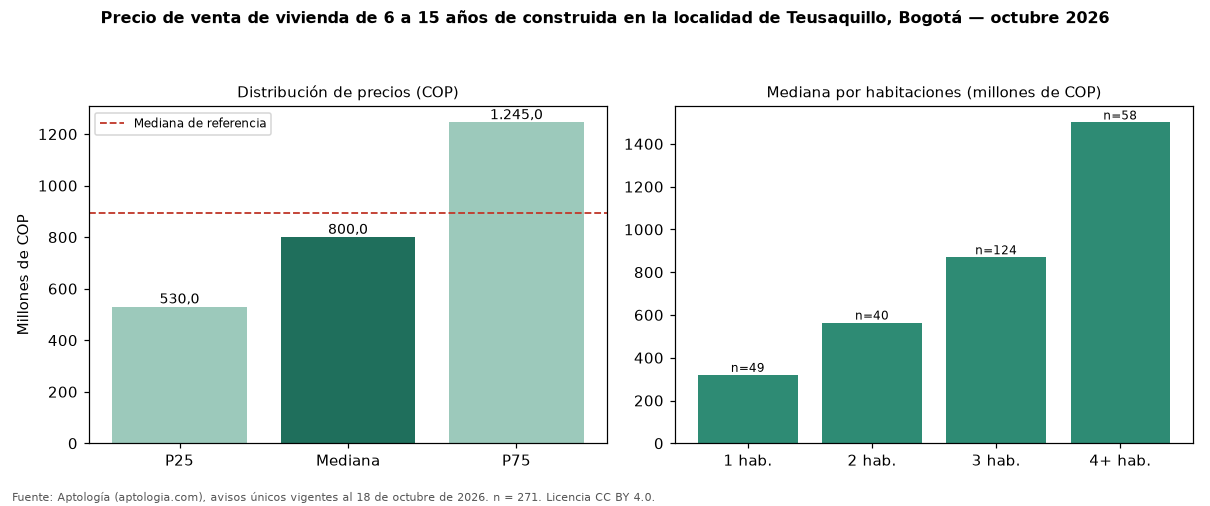

Data behind this chart, as committed beside it:
seccion, metrica, valor_cop, n
precio, p25, 530000000, 271
precio, mediana, 800000000, 271
precio, p75, 1245000000, 271
cop_por_m2, p25, 7310414, 271
cop_por_m2, mediana, 8810043, 271
cop_por_m2, p75, 10073556, 271
area, area_mediana_m2, 100.0, 271
habitaciones, 1, 320000000, 49
habitaciones, 2, 564500000, 40
habitaciones, 3, 870000000, 124
habitaciones, 4+, 1500000000, 58
administracion, mediana, 596500, 210
estrato, moda, 4, 
parqueadero, porcentaje_con_parqueadero, 84.1, 271
referencia, mediana_referencia, 892550000, 2343
referencia, mediana_cop_por_m2_referencia, 6666667, 2343
